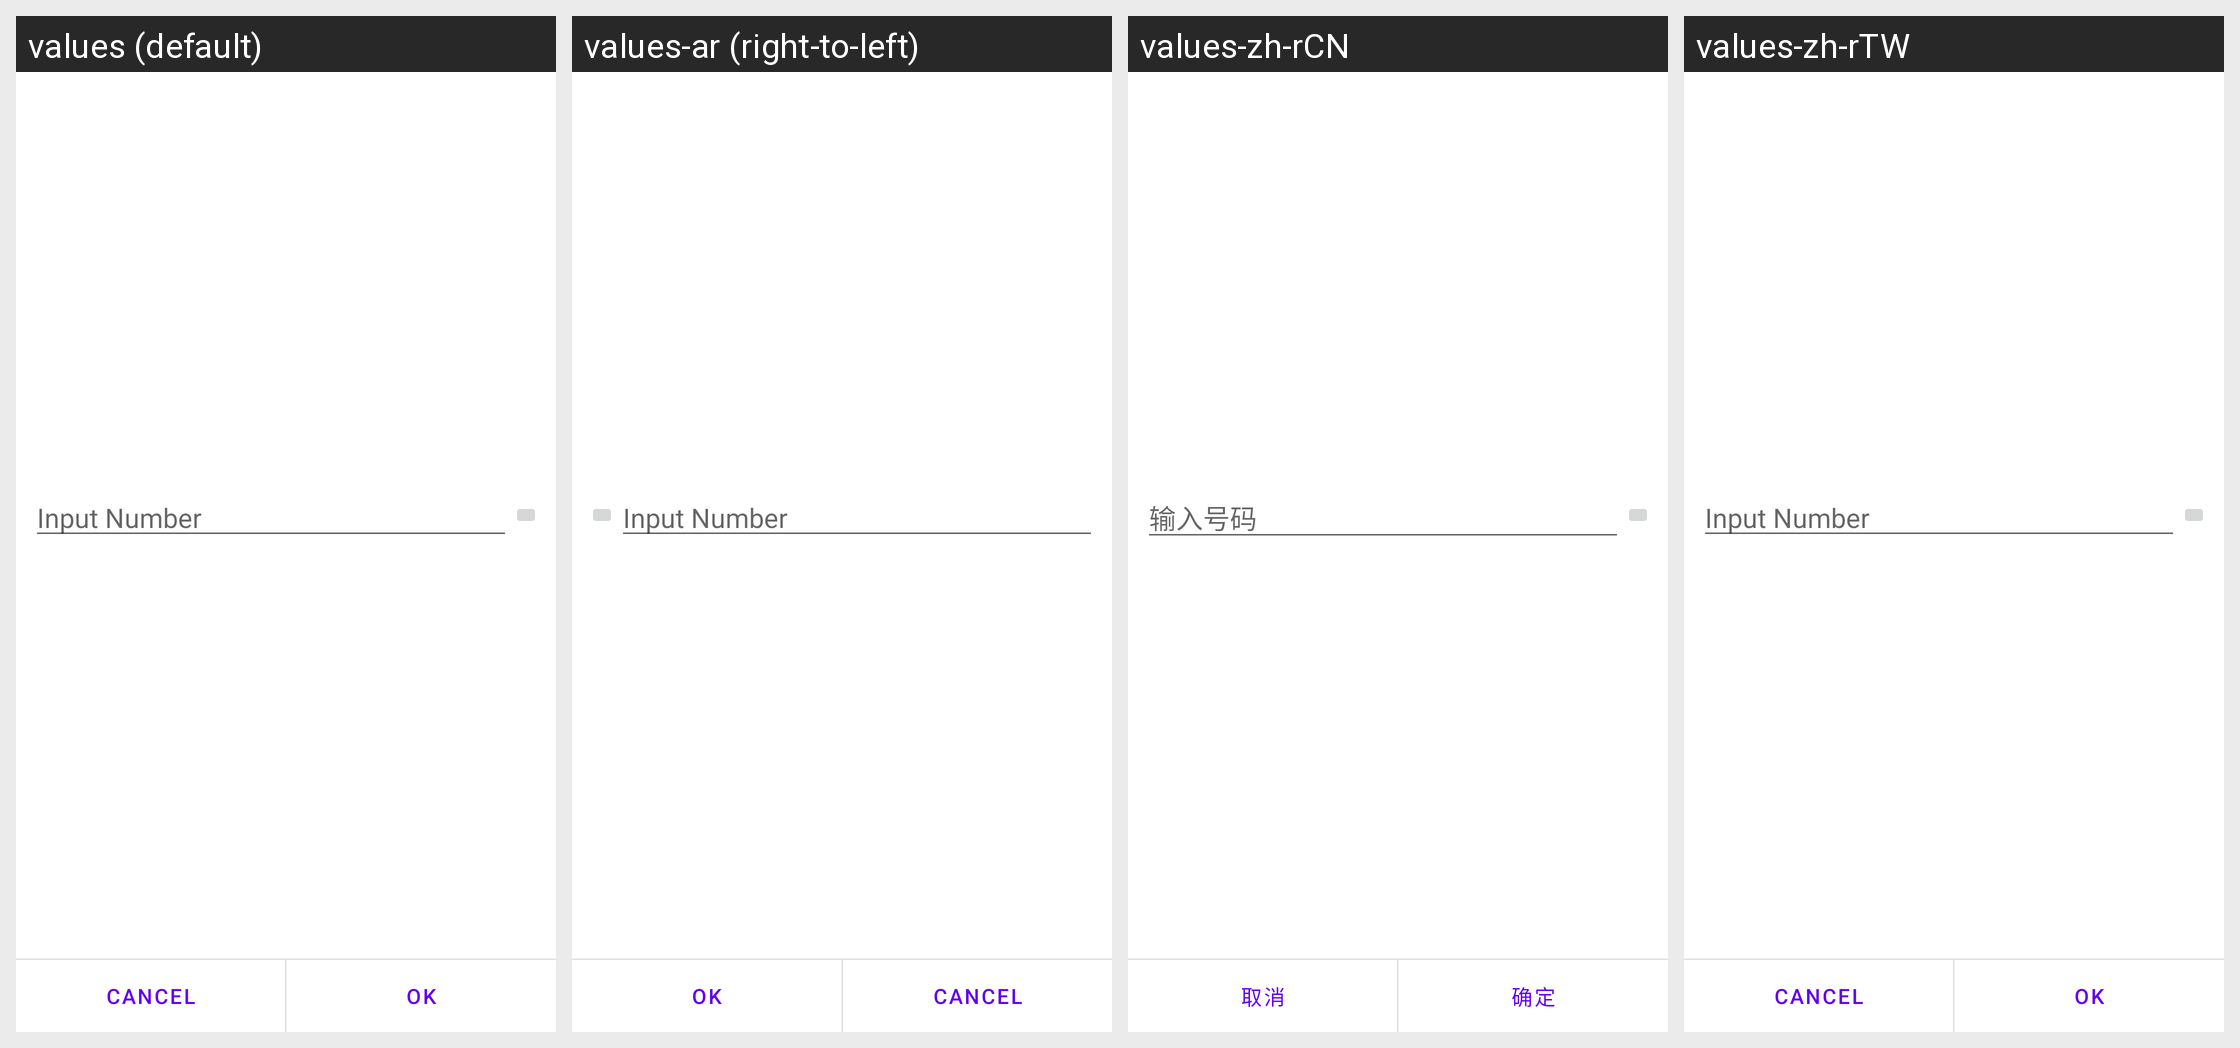

For this localized Android screen grid, give each drawn string resource with its value in every locale shown.
Android screen res/layout/add_speed_dial_dialog.xml rendered under 4 locales, left to right: values (default), values-ar (right-to-left), values-zh-rCN, values-zh-rTW. Device: Nexus 5 (rendered at 1080×1920; each locale shown at half size, 540×960, under a caption strip naming it); theme Theme.MaterialComponents.DayNight.NoActionBar.
Other locales in the repository, not shown: values-ar-rEG, values-bn, values-bn-rBD, values-ca, values-cs, values-da, values-de, values-de-rDE, values-el, values-en-rGB, values-en-rIN, values-en-rUS, values-es, values-es-rES, values-fa, values-fa-rIR, values-fi, values-fr, values-fr-rCA, values-fr-rFR, values-gu-rIN, values-hi, values-hi-rIN, values-hr, values-hu, values-it, values-it-rIT, values-iw, values-ja, values-kn, values-kn-rIN, values-ko, values-ko-rKR, values-mr, values-mr-rIN, values-ms-rMY, values-nb, values-nl, values-pa-rIN, values-pl, values-pl-rPL, values-pt, values-pt-rPT, values-ro, values-ro-rRO, values-ru, values-ru-rRU, values-sk, values-sk-rSK, values-sl, values-sl-rSI, values-sv, values-ta-rIN, values-te, values-te-rIN, values-th, values-th-rTH, values-tl, values-tl-rPH, values-tr, values-tr-rTR, values-uk, values-uk-rUA, values-vi, values-vi-rVN, values-zh, values-zh-rHK.
Strings drawn on this screen, with the default value and each locale's value (text and hints the layout hard-codes, and strings that could not be matched under every locale, appear in the picture but are not listed):

input_number
  values: Input Number
  values-ar: Input Number  [not translated; the default value is used]
  values-zh-rCN: 输入号码
  values-zh-rTW: Input Number  [not translated; the default value is used]

speed_dial_cancel
  values: Cancel
  values-ar: Cancel  [not translated; the default value is used]
  values-zh-rCN: 取消
  values-zh-rTW: Cancel  [not translated; the default value is used]

speed_dial_ok
  values: OK
  values-ar: OK  [not translated; the default value is used]
  values-zh-rCN: 确定
  values-zh-rTW: OK  [not translated; the default value is used]
